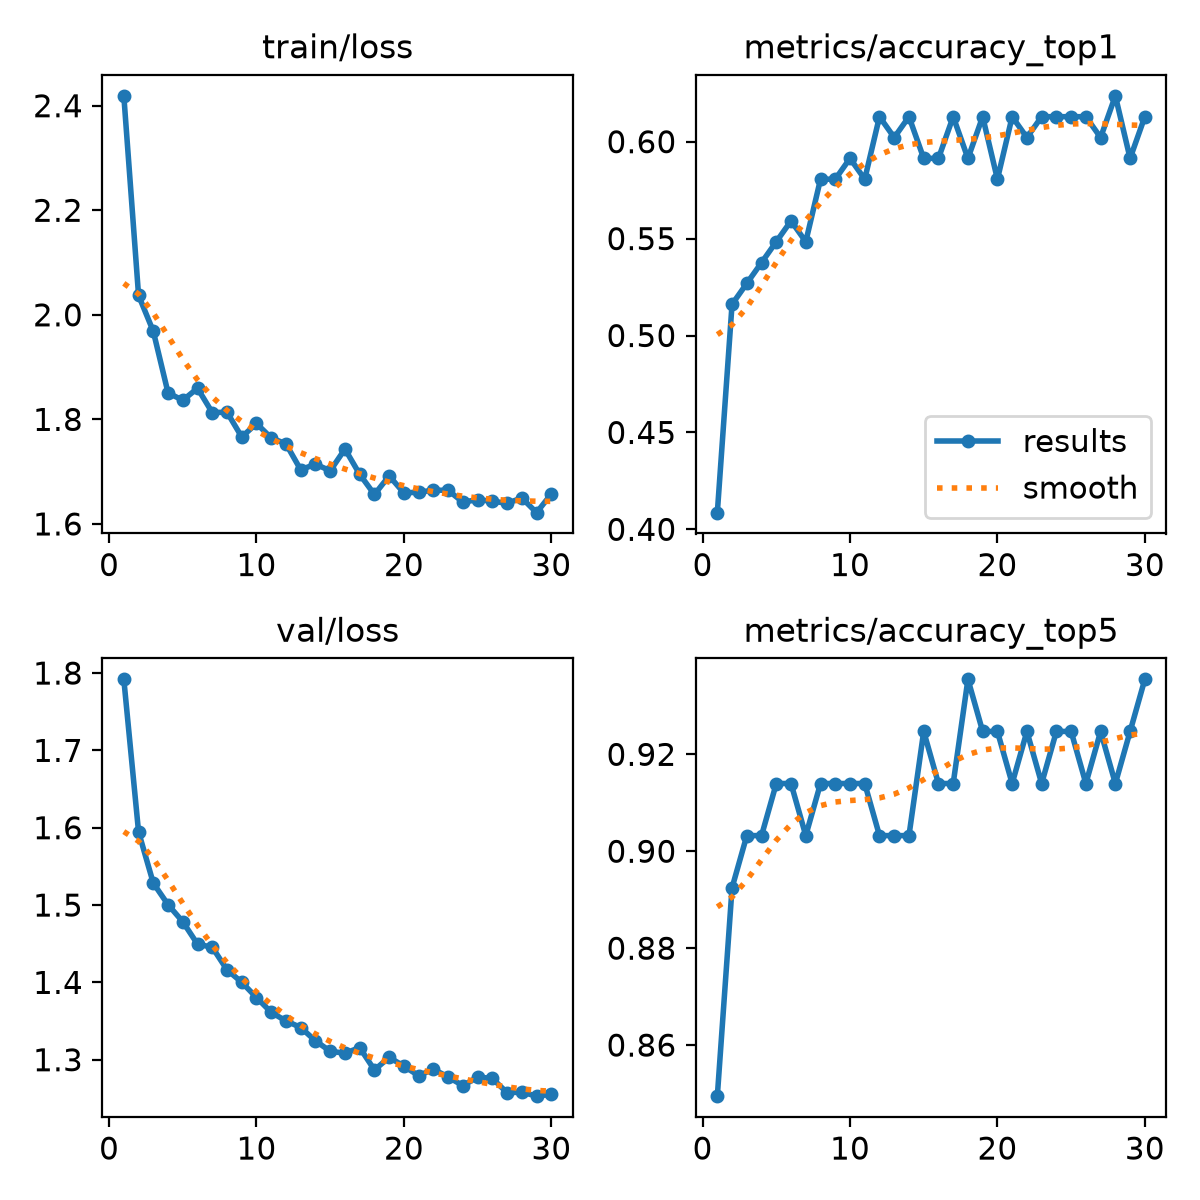

Data behind this chart, as committed beside it:
epoch, time, train/loss, metrics/accuracy_top1, metrics/accuracy_top5, val/loss, lr/pg0, lr/pg1, lr/pg2
1, 89.76, 2.419, 0.4086, 0.8495, 1.792, 3.29412e-06, 3.29412e-06, 0.06706
2, 172.8, 2.037, 0.5161, 0.8925, 1.595, 6.40875e-06, 6.40875e-06, 0.03373
3, 255.1, 1.968, 0.5269, 0.9032, 1.528, 9.30337e-06, 9.30337e-06, 0.0004015
4, 337.8, 1.851, 0.5376, 0.9032, 1.501, 9.01e-06, 9.01e-06, 9.01e-06
5, 420.6, 1.837, 0.5484, 0.914, 1.478, 8.68e-06, 8.68e-06, 8.68e-06
6, 503.3, 1.86, 0.5591, 0.914, 1.449, 8.35e-06, 8.35e-06, 8.35e-06
7, 585.8, 1.813, 0.5484, 0.9032, 1.445, 8.02e-06, 8.02e-06, 8.02e-06
8, 668.5, 1.814, 0.5806, 0.914, 1.416, 7.69e-06, 7.69e-06, 7.69e-06
9, 751.2, 1.766, 0.5806, 0.914, 1.4, 7.36e-06, 7.36e-06, 7.36e-06
10, 833.3, 1.792, 0.5914, 0.914, 1.38, 7.03e-06, 7.03e-06, 7.03e-06
11, 917.8, 1.765, 0.5806, 0.914, 1.361, 6.7e-06, 6.7e-06, 6.7e-06
12, 1000, 1.753, 0.6129, 0.9032, 1.35, 6.37e-06, 6.37e-06, 6.37e-06
13, 1082, 1.704, 0.6021, 0.9032, 1.342, 6.04e-06, 6.04e-06, 6.04e-06
14, 1164, 1.714, 0.6129, 0.9032, 1.324, 5.71e-06, 5.71e-06, 5.71e-06
15, 1246, 1.702, 0.5914, 0.9247, 1.311, 5.38e-06, 5.38e-06, 5.38e-06
16, 1328, 1.743, 0.5914, 0.914, 1.308, 5.05e-06, 5.05e-06, 5.05e-06
17, 1412, 1.695, 0.6129, 0.914, 1.316, 4.72e-06, 4.72e-06, 4.72e-06
18, 1495, 1.656, 0.5914, 0.9355, 1.287, 4.39e-06, 4.39e-06, 4.39e-06
19, 1577, 1.692, 0.6129, 0.9247, 1.303, 4.06e-06, 4.06e-06, 4.06e-06
20, 1660, 1.659, 0.5806, 0.9247, 1.292, 3.73e-06, 3.73e-06, 3.73e-06
21, 1743, 1.661, 0.6129, 0.914, 1.279, 3.4e-06, 3.4e-06, 3.4e-06
22, 1824, 1.664, 0.6021, 0.9247, 1.288, 3.07e-06, 3.07e-06, 3.07e-06
23, 1905, 1.664, 0.6129, 0.914, 1.278, 2.74e-06, 2.74e-06, 2.74e-06
24, 1990, 1.642, 0.6129, 0.9247, 1.266, 2.41e-06, 2.41e-06, 2.41e-06
25, 2076, 1.646, 0.6129, 0.9247, 1.277, 2.08e-06, 2.08e-06, 2.08e-06
26, 2157, 1.643, 0.6129, 0.914, 1.276, 1.75e-06, 1.75e-06, 1.75e-06
27, 2237, 1.64, 0.6021, 0.9247, 1.257, 1.42e-06, 1.42e-06, 1.42e-06
28, 2324, 1.65, 0.6237, 0.914, 1.258, 1.09e-06, 1.09e-06, 1.09e-06
29, 2409, 1.622, 0.5914, 0.9247, 1.253, 7.6e-07, 7.6e-07, 7.6e-07
30, 2497, 1.658, 0.6129, 0.9355, 1.255, 4.3e-07, 4.3e-07, 4.3e-07
